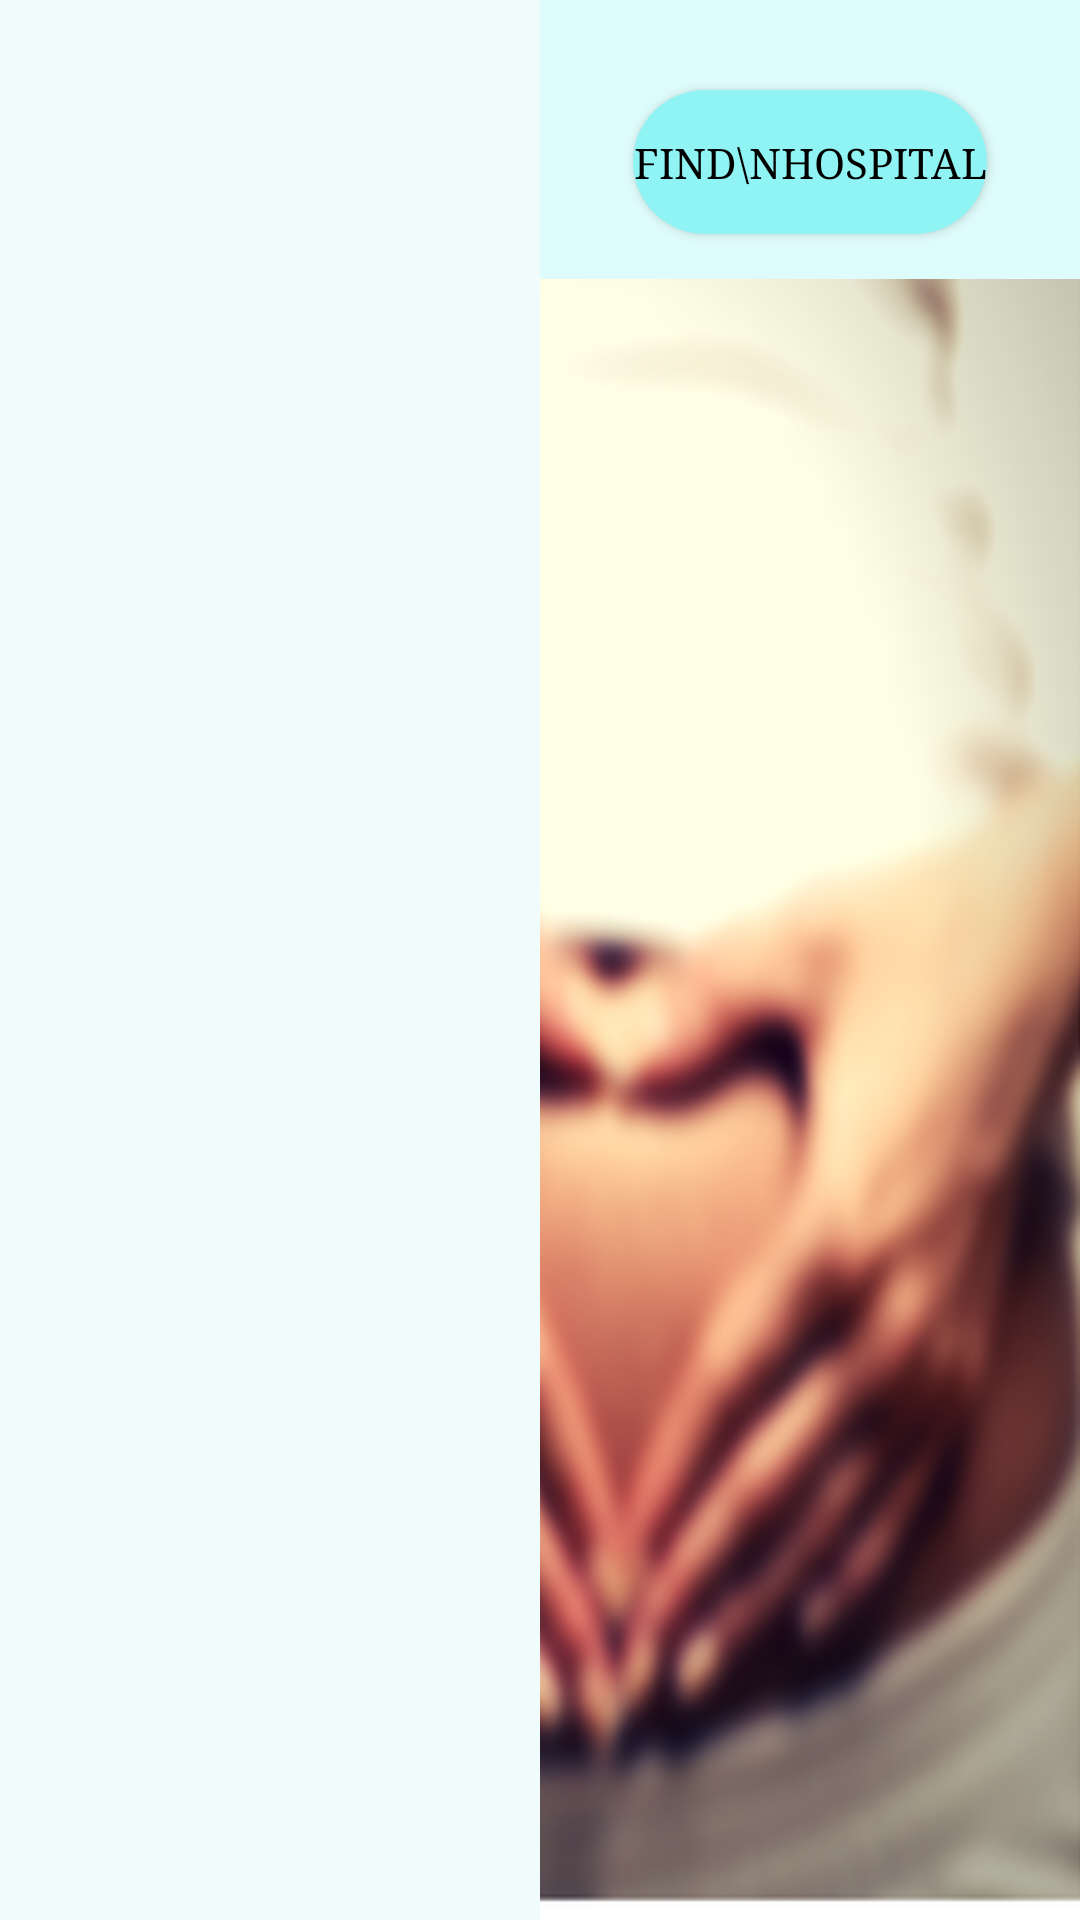

This screen was rendered from an Android layout file. Write that file and the resources it references.
<!-- AndroidManifest.xml: application theme AppTheme -->
<!-- res/layout/schedule_item_before.xml -->
<?xml version="1.0" encoding="utf-8"?>
<LinearLayout xmlns:android="http://schemas.android.com/apk/res/android"
    android:orientation="horizontal"
    android:layout_width="match_parent"
    android:layout_height="wrap_content"
    android:weightSum="2"
    android:layout_marginBottom="5dp"
    >

    <TextView
        android:layout_width="match_parent"
        android:layout_height="match_parent"
        android:layout_weight="1"
        android:id="@+id/textView_name"
        android:background="#f0fbfb"
        android:padding="5dp"
        android:text=""
        android:textSize="15dp"
        android:textColor="#000000"
        android:layout_gravity="center_horizontal"
        />
    <LinearLayout
        android:layout_width="match_parent"
        android:layout_height="wrap_content"
        android:layout_weight="1"
        android:orientation="vertical"
        android:weightSum="2"
        android:background="#defcfb"

        >

    <TextView
        android:layout_width="match_parent"
        android:layout_height="match_parent"
        android:layout_weight="1"
        android:id="@+id/textView_date"
        android:padding="5dp"
        android:text=""
        android:textSize="15dp"
        android:textColor="#000000"
        android:layout_gravity="center_horizontal"
        />
    <Button
        android:layout_width="wrap_content"
        android:layout_height="wrap_content"
        android:layout_weight="1"
        android:layout_gravity="center"
        android:background="@drawable/before_button"
        android:layout_marginBottom="15dp"
        android:id="@+id/button_map"
        android:text="Find\nHospital"
        android:textColor="#000000"
        />


    </LinearLayout>


</LinearLayout>
<!-- resources referenced by this layout -->
<resources>
  <!-- drawable before_button (drawable) -->
  <?xml version="1.0" encoding="utf-8"?>
  <selector xmlns:android="http://schemas.android.com/apk/res/android">
      <item>
          <shape android:shape="rectangle">
              <solid android:color="#90f4f4"/>
              <stroke android:color="#90f4f4"
                  android:width="0dp"
                  />
              
              <corners android:radius="45dp" />
          </shape>
      </item>
  </selector>
  <style name="AppTheme" parent="Theme.AppCompat.Light.NoActionBar">
          
          <item name="android:typeface">serif</item>
          <item name="android:windowBackground">@drawable/back5</item>
          <item name="colorPrimary">@color/colorPrimary</item>
          <item name="colorPrimaryDark">@color/colorPrimaryDark</item>
          <item name="colorAccent">@color/colorAccent</item>
          <item name="drawerArrowStyle">@style/DrawerArrowStyle</item>
      </style>
  <!-- drawable back5: png bitmap (drawable, 270143 bytes) -->
  <color name="colorPrimary">#3F51B5</color>
  <color name="colorPrimaryDark">#303F9F</color>
  <color name="colorAccent">#f8d0ed</color>
  <style name="DrawerArrowStyle" parent="Widget.AppCompat.DrawerArrowToggle">
          <item name="color">@android:color/white</item>
      </style>
</resources>
